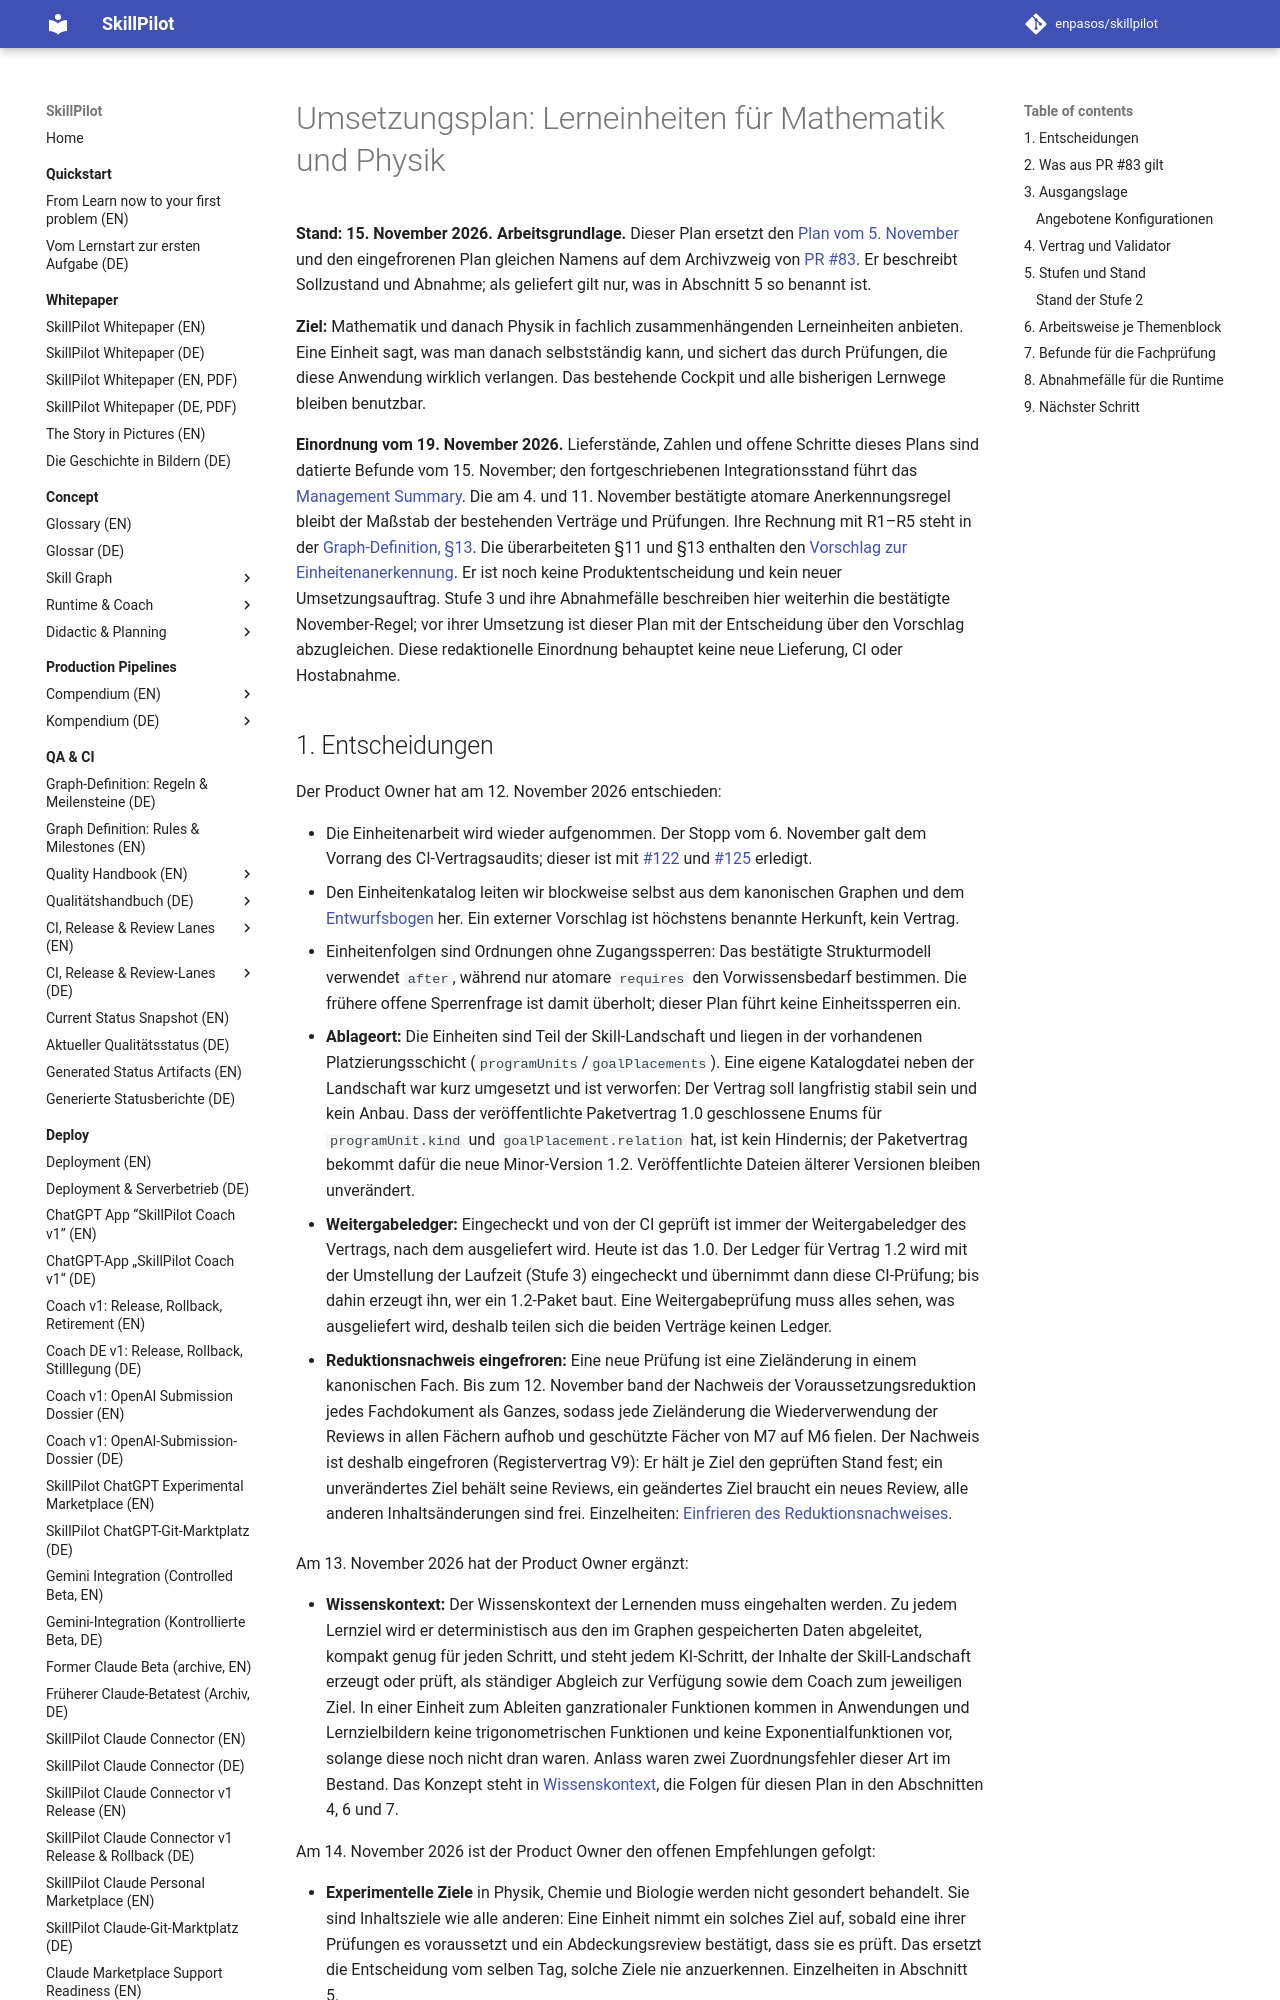

repository: enpasos/skillpilot · page: dev/mathematics-physics-learning-units-plan/index.html · generator: mkdocs

# Umsetzungsplan: Lerneinheiten für Mathematik und Physik

**Stand: 15. November 2026. Arbeitsgrundlage.** Dieser Plan ersetzt den
[Plan vom 5. November](learning-units-implementation-plan.md) und den
eingefrorenen Plan gleichen Namens auf dem Archivzweig von
[PR #83](https://github.com/enpasos/skillpilot/pull/83). Er beschreibt Sollzustand
und Abnahme; als geliefert gilt nur, was in Abschnitt 5 so benannt ist.

**Ziel:** Mathematik und danach Physik in fachlich zusammenhängenden
Lerneinheiten anbieten. Eine Einheit sagt, was man danach selbstständig kann,
und sichert das durch Prüfungen, die diese Anwendung wirklich verlangen. Das
bestehende Cockpit und alle bisherigen Lernwege bleiben benutzbar.

**Einordnung vom 19. November 2026.** Lieferstände, Zahlen und offene Schritte
dieses Plans sind datierte Befunde vom 15. November; den fortgeschriebenen
Integrationsstand führt das [Management Summary](stage-plan-management-summary.md).
Die am 4. und 11. November bestätigte atomare Anerkennungsregel bleibt der
Maßstab der bestehenden Verträge und Prüfungen. Ihre Rechnung mit R1–R5 steht
in der [Graph-Definition, §13](../concept/skill-graph/assessment-gated-completion.de.md#sec-why-graph-not-enough).
Die überarbeiteten §11 und §13 enthalten den [Vorschlag zur Einheitenanerkennung](../concept/skill-graph/unit-assessment-discussion-2026-11-19.de.md).
Er ist noch keine Produktentscheidung und kein neuer Umsetzungsauftrag. Stufe 3
und ihre Abnahmefälle beschreiben hier weiterhin die bestätigte November-Regel;
vor ihrer Umsetzung ist dieser Plan mit der Entscheidung über den Vorschlag
abzugleichen. Diese redaktionelle Einordnung behauptet keine neue Lieferung,
CI oder Hostabnahme.
